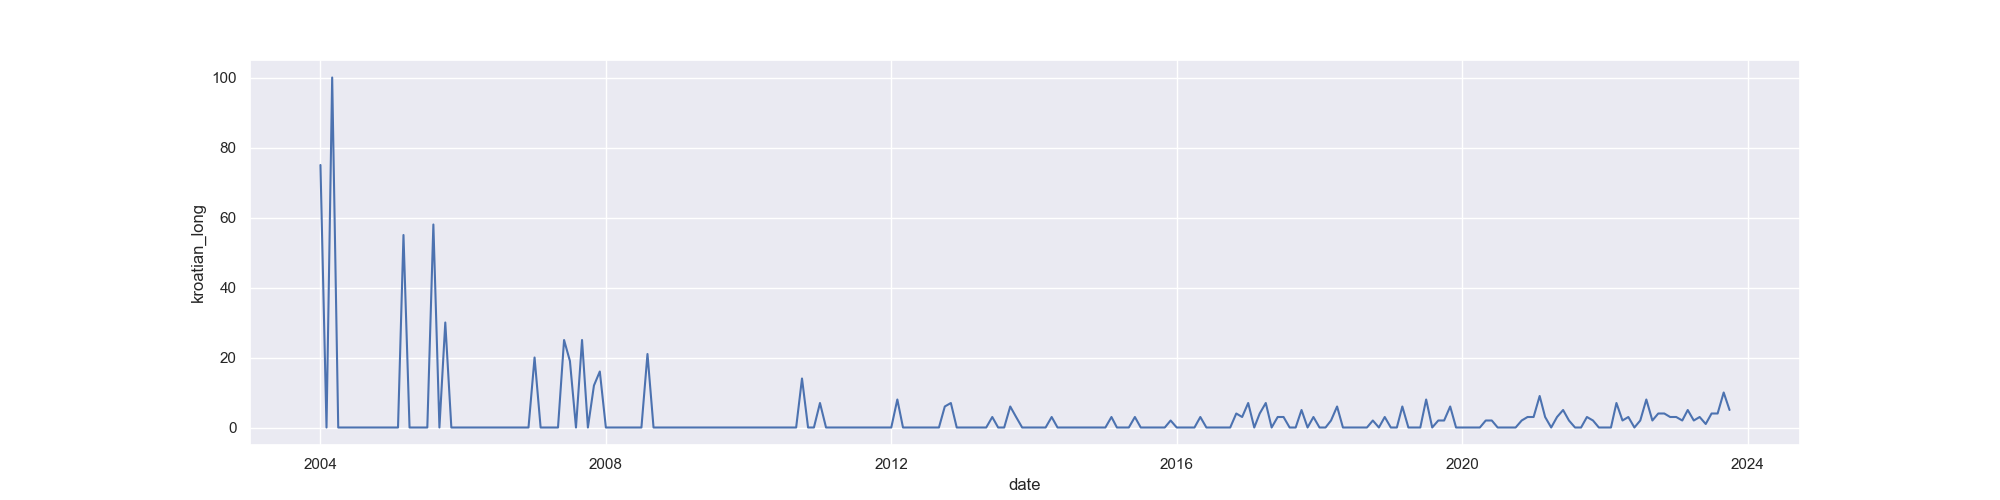

Data behind this chart, as committed beside it:
Kategoria: Wszystko
Miesiąc, Spektar autizma: (Cały świat)
2004-01, 75
2004-02, 0
2004-03, 100
2004-04, 0
2004-05, 0
2004-06, 0
2004-07, 0
2004-08, 0
2004-09, 0
2004-10, 0
2004-11, 0
2004-12, 0
2005-01, 0
2005-02, 0
2005-03, 55
2005-04, 0
2005-05, 0
2005-06, 0
2005-07, 0
2005-08, 58
2005-09, 0
2005-10, 30
2005-11, 0
2005-12, 0
2006-01, 0
2006-02, 0
2006-03, 0
2006-04, 0
2006-05, 0
2006-06, 0
2006-07, 0
2006-08, 0
2006-09, 0
2006-10, 0
2006-11, 0
2006-12, 0
2007-01, 20
2007-02, 0
2007-03, 0
2007-04, 0
2007-05, 0
2007-06, 25
2007-07, 19
2007-08, 0
2007-09, 25
2007-10, 0
2007-11, 12
2007-12, 16
2008-01, 0
2008-02, 0
2008-03, 0
2008-04, 0
2008-05, 0
2008-06, 0
2008-07, 0
2008-08, 21
2008-09, 0
2008-10, 0
2008-11, 0
... 179 more rows
